Run: headless pygame with SDL's dummy video driver; simulated clock (each Clock.tick advances the game by its frame time, no real sleeping); random seed 0; keys injected as events and as key.get_pressed() state; no mouse input.
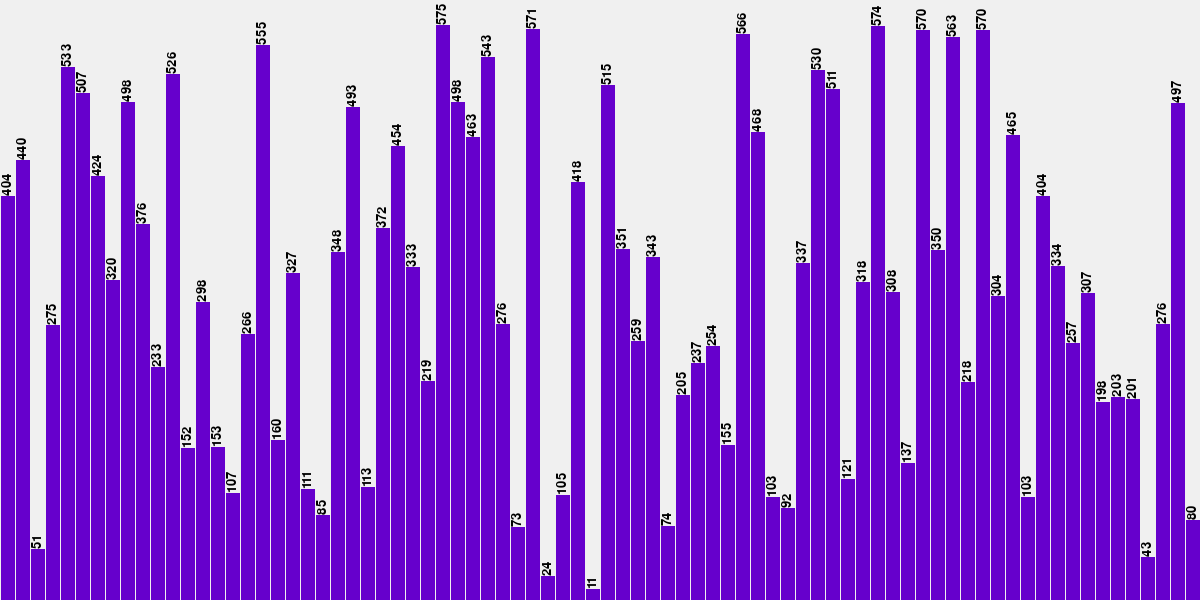
Frame 1 of 4 · flips 1–60 · no input
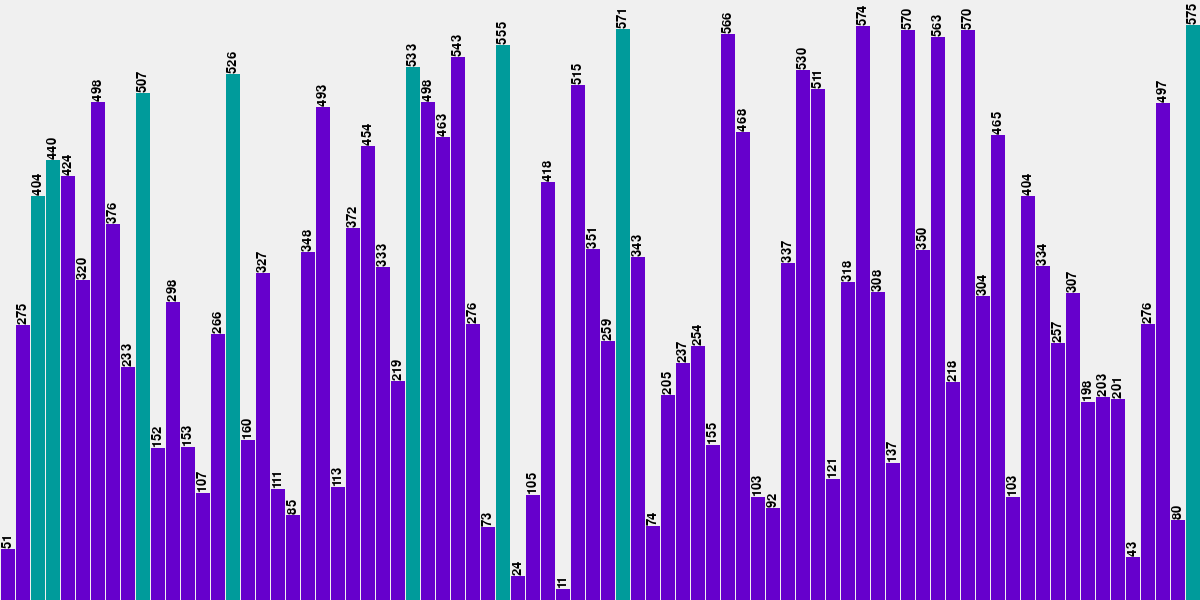
Frame 2 of 4 · flips 61–180 · tapped SPACE, RETURN · held RIGHT (→), D
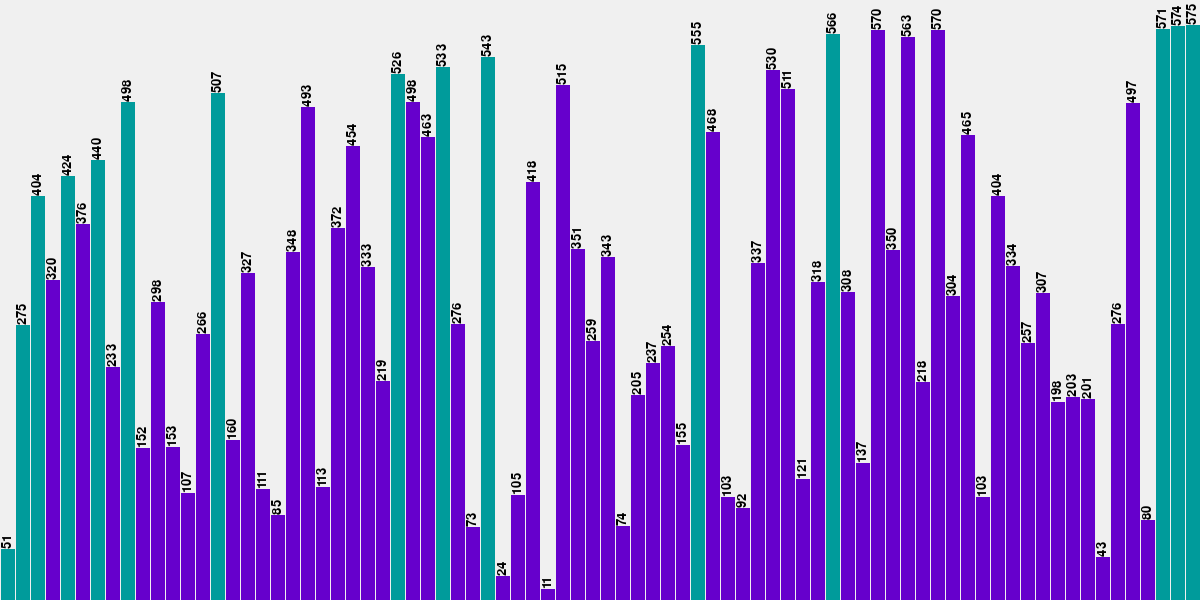
Frame 3 of 4 · flips 181–300 · held DOWN (↓), S
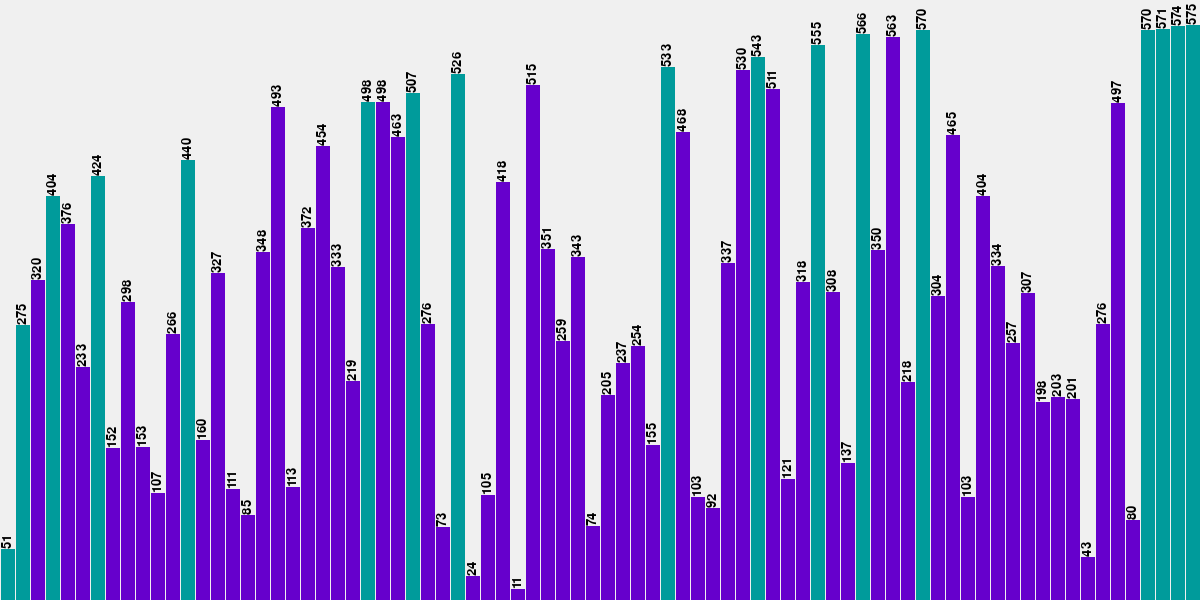
Frame 4 of 4 · flips 301–420 · held LEFT (←), A, UP (↑), W

The pygame program that drew these frames:

import pygame
import random
pygame.init()

WIDTH, HEIGHT = 1200, 600

WHITE = (240, 240, 240)
BLACK = (240, 240, 240)
BAR_COLOR = (102, 0, 204)
SELECTED_COLOR = (0, 155, 155)

WIN = pygame.display.set_mode((WIDTH, HEIGHT))
pygame.display.set_caption("Bubble Sort")
font = pygame.font.SysFont("comicsans", 20)
INPUT_LENGTH = 80
GREEN = (70, 150, 0)


class Bars:
    def __init__(self, col, gap, inp_length):
        self.height = inp_length
        self.col = col
        self.x = gap*col
        self.color = BAR_COLOR
        self.y = HEIGHT - inp_length
        self.width = gap

    def fillBars(self):
        pygame.draw.rect(
            WIN, self.color, (self.x, self.y, self.width, self.height))

    def setVal(self):
        txt = font.render(str(self.height), 1, (0, 0, 0))
        txt = pygame.transform.rotate(txt, 90)
        WIN.blit(txt, (self.x, self.y - txt.get_height()))


def sort(draw, bars, inputs):
    clock = pygame.time.Clock()
    varr = INPUT_LENGTH
    for i in range(INPUT_LENGTH):
        varr -= 1
        for j in range(varr):
            # clock.tick(120)
            bars[j].color = SELECTED_COLOR

            if bars[j].height > bars[j+1].height:

                bars[j].x, bars[j+1].x = bars[j+1].x, bars[j].x
                bars[j], bars[j+1] = bars[j+1], bars[j]
                bars[j].color = BAR_COLOR
            draw()

    for bar in bars:
        bar.color = GREEN
        draw()


def makeBars(inputs):
    bars = []
    gap = WIDTH//INPUT_LENGTH
    for i in range(INPUT_LENGTH):
        bar = Bars(i, gap, inputs[i])
        bars.append(bar)
    return bars


def drawColumns():
    gap = WIDTH//INPUT_LENGTH

    for i in range(INPUT_LENGTH):
        pygame.draw.line(WIN, BLACK, (i*gap, 0), (i*gap, HEIGHT))


def draw(bars):
    WIN.fill(WHITE)

    for bar in bars:
        bar.fillBars()
    for bar in bars:
        bar.setVal()
    drawColumns()
    pygame.display.update()


def play():

    run = True
    inputs = [random.randrange(10, HEIGHT-20, 1) for i in range(INPUT_LENGTH)]
    bars = makeBars(inputs)
    clock = pygame.time.Clock()
    while run:
        # clock.tick(4)
        draw(bars)
        for e in pygame.event.get():
            if e.type == pygame.QUIT:
                run = False
                pygame.quit()
            if e.type == pygame.KEYDOWN:
                if e.key == pygame.K_RETURN:
                    # randomize inputs
                    inputs = [random.randint(10, 500)
                              for i in range(INPUT_LENGTH)]
                    bars = makeBars(inputs)

                if e.key == pygame.K_SPACE:
                    sort(lambda: draw(bars), bars, inputs)


play()
